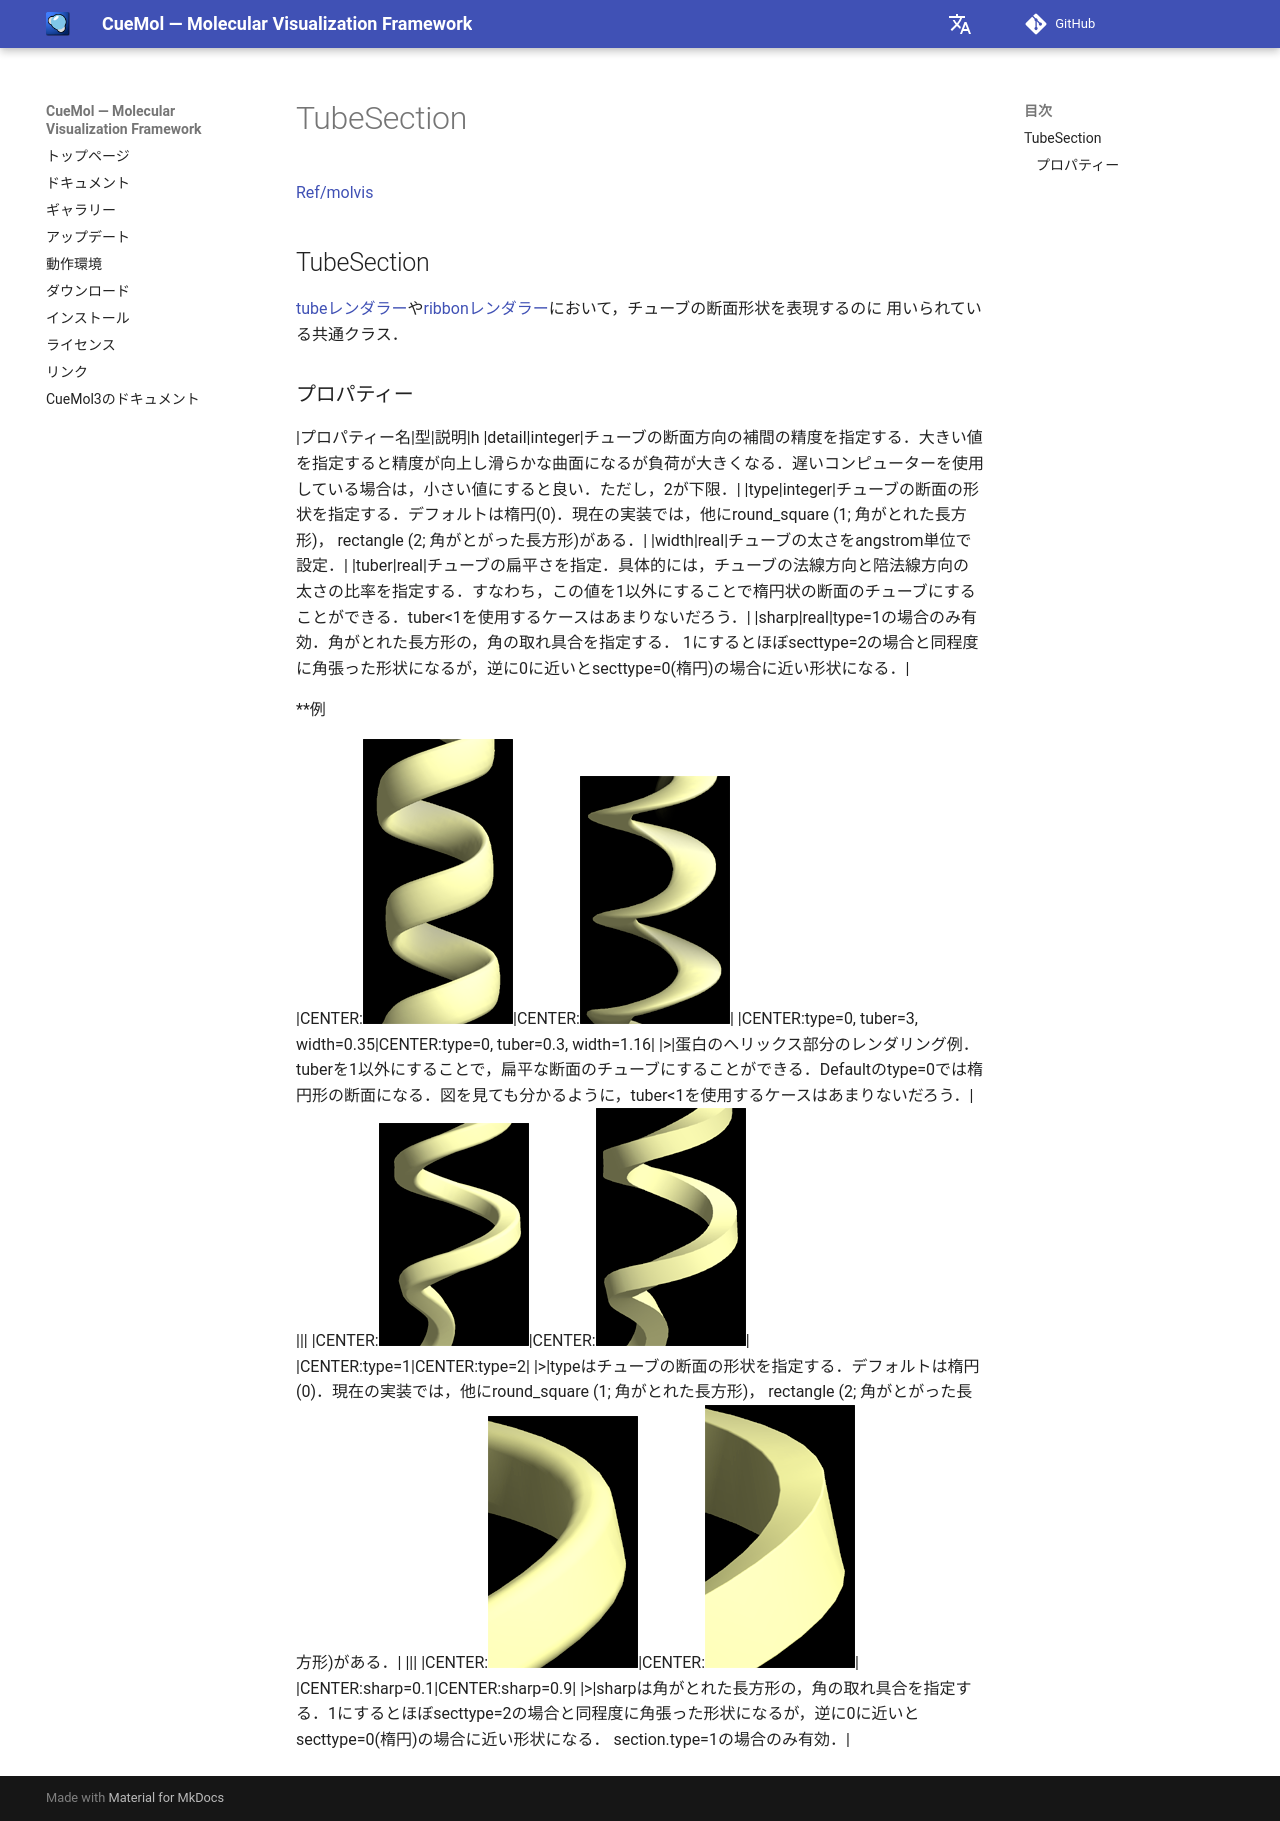

repository: CueMol/cuemol2_docs · page: Ref/molvis/TubeSection/index.html · generator: mkdocs

[Ref/molvis](../../../Ref/molvis)

## TubeSection
[tubeレンダラー](../../../Ref/molvis/TubeRenderer)や[ribbonレンダラー](../../../Ref/molvis/RibbonRenderer)において，チューブの断面形状を表現するのに
用いられている共通クラス．

### プロパティー
|プロパティー名|型|説明|h
|detail|integer|チューブの断面方向の補間の精度を指定する．大きい値を指定すると精度が向上し滑らかな曲面になるが負荷が大きくなる．遅いコンピューターを使用している場合は，小さい値にすると良い．ただし，2が下限．|
|type|integer|チューブの断面の形状を指定する．デフォルトは楕円(0)．現在の実装では，他にround_square (1; 角がとれた長方形)， rectangle (2; 角がとがった長方形)がある．|
|width|real|チューブの太さをangstrom単位で設定．|
|tuber|real|チューブの扁平さを指定．具体的には，チューブの法線方向と陪法線方向の太さの比率を指定する．すなわち，この値を1以外にすることで楕円状の断面のチューブにすることができる．tuber<1を使用するケースはあまりないだろう．|
|sharp|real|type=1の場合のみ有効．角がとれた長方形の，角の取れ具合を指定する． 1にするとほぼsecttype=2の場合と同程度に角張った形状になるが，逆に0に近いとsecttype=0(楕円)の場合に近い形状になる．|

**例

|CENTER:![tube-tuber1](../../../assets/images/Ref/molvis/TubeSection/tube-tuber1.png){ .on-glb }|CENTER:![tube-tuber2](../../../assets/images/Ref/molvis/TubeSection/tube-tuber2.png){ .on-glb }|
|CENTER:type=0, tuber=3, width=0.35|CENTER:type=0, tuber=0.3, width=1.16|
|>|蛋白のへリックス部分のレンダリング例．tuberを1以外にすることで，扁平な断面のチューブにすることができる．Defaultのtype=0では楕円形の断面になる．図を見ても分かるように，tuber<1を使用するケースはあまりないだろう．|
|||
|CENTER:![tube-secttype1](../../../assets/images/Ref/molvis/TubeSection/tube-secttype1.png){ .on-glb }|CENTER:![tube-secttype2](../../../assets/images/Ref/molvis/TubeSection/tube-secttype2.png){ .on-glb }|
|CENTER:type=1|CENTER:type=2|
|>|typeはチューブの断面の形状を指定する．デフォルトは楕円(0)．現在の実装では，他にround_square (1; 角がとれた長方形)， rectangle (2; 角がとがった長方形)がある．|
|||
|CENTER:![tube-sharp1](../../../assets/images/Ref/molvis/TubeSection/tube-sharp1.png){ .on-glb }|CENTER:![tube-sharp2](../../../assets/images/Ref/molvis/TubeSection/tube-sharp2.png){ .on-glb }|
|CENTER:sharp=0.1|CENTER:sharp=0.9|
|>|sharpは角がとれた長方形の，角の取れ具合を指定する．1にするとほぼsecttype=2の場合と同程度に角張った形状になるが，逆に0に近いとsecttype=0(楕円)の場合に近い形状になる． section.type=1の場合のみ有効．|
